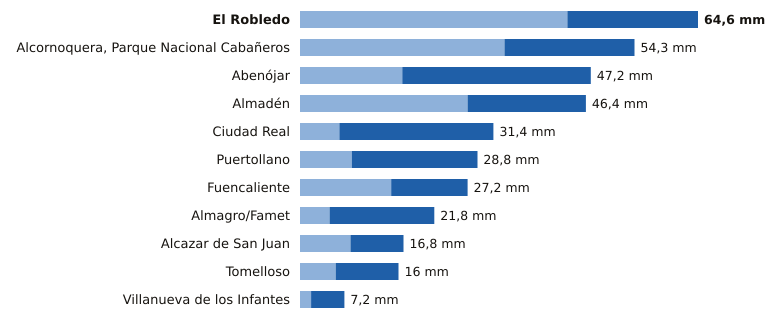

Data behind this chart, as committed beside it:
estacion, provincia, indicativo, mm_6_dias_anteriores, mm_hoy, mm_7_dias, horas_de_hoy
El Robledo, Ciudad Real, 4193Y, 43.4, 21.2, 64.6, 16
Alcornoquera, Parque Nacional Cabañeros, Ciudad Real, 4195E, 33.2, 21.1, 54.3, 18
Abenójar, Ciudad Real, 4210Y, 16.6, 30.6, 47.2, 18
Almadén, Ciudad Real, 4300Y, 27.2, 19.2, 46.4, 15
Ciudad Real, Ciudad Real, 4121, 6.4, 25.0, 31.4, 18
Puertollano, Ciudad Real, 5304Y, 8.4, 20.4, 28.8, 18
Fuencaliente, Ciudad Real, 5341C, 14.8, 12.4, 27.2, 16
Almagro/Famet, Ciudad Real, 4116I, 4.8, 17.0, 21.8, 17
Alcazar de San Juan, Ciudad Real, 4064Y, 8.2, 8.6, 16.8, 18
Tomelloso, Ciudad Real, 4103X, 5.8, 10.2, 16.0, 18
Villanueva de los Infantes, Ciudad Real, 4138Y, 1.8, 5.4, 7.2, 17
